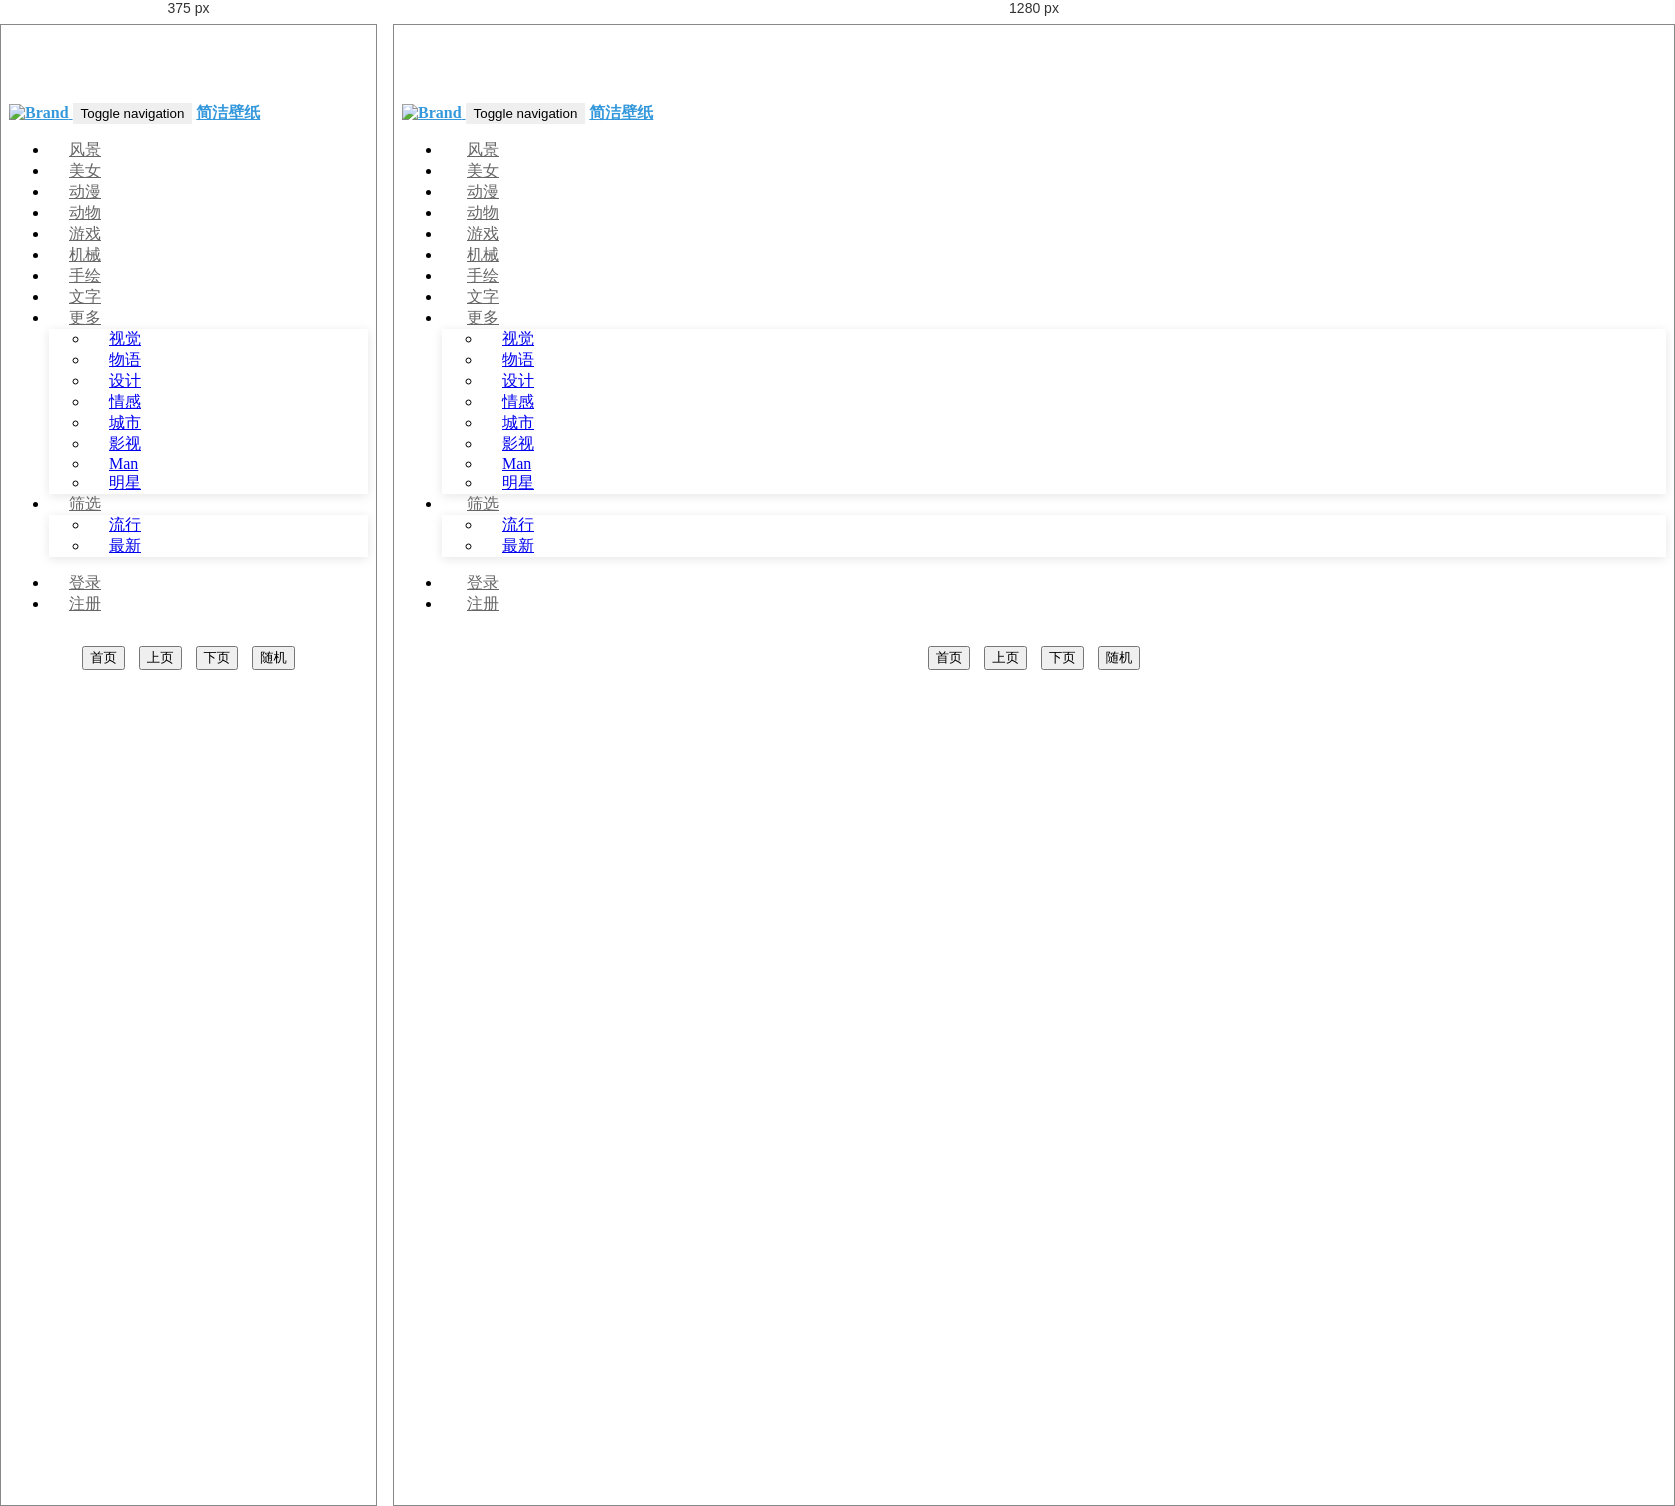
Rendered at 375 px and 1280 px, left to right.

<!-- file: index.html -->
<!DOCTYPE html>
<html lang="zh_CN">
<head>
    <meta charset="utf-8">
    <meta http-equiv="X-UA-Compatible" content="IE=edge">
    <meta name="viewport" content="width=device-width, initial-scale=1">
    <title>免费壁纸分享网站</title>
    <link href="https://cdn.bootcss.com/twitter-bootstrap/3.3.7/css/bootstrap.min.css" rel="stylesheet">
    <script src="https://cdn.bootcss.com/jquery/3.3.1/jquery.min.js"></script>
    <script src="https://cdn.bootcss.com/twitter-bootstrap/3.3.7/js/bootstrap.min.js"></script>


    <script src="../js/kinggm_images.js"></script>
    <link href="../css/kinggm_bz.css" rel="stylesheet">
    <link rel="Shortcut Icon" href="../img/simple.png"/>
    <link href="https://cdn.bootcss.com/font-awesome/5.15.4/css/all.min.css" rel="stylesheet">
</head>


<body>

<nav class="navbar navbar-default navbar-fixed-top">
    <div class="container-fluid">
        <div class="navbar-header">
            <a class="navbar-brand brand" href="javascript:void(0)" onclick="title_image()">
                <img alt="Brand" src="../img/simple.png" style="height: 25px; margin-top: -3px;">
            </a>
            <button type="button" class="navbar-toggle collapsed" data-toggle="collapse"
                    data-target="#bs-example-navbar-collapse-1" aria-expanded="false">
                <span class="sr-only">Toggle navigation</span>
                <span class="icon-bar"></span>
                <span class="icon-bar"></span>
                <span class="icon-bar"></span>
            </button>
            <a href="javascript:void(0)" class="navbar-brand" onclick="title_image()">简洁壁纸</a>
        </div>

        <div class="collapse navbar-collapse" id="bs-example-navbar-collapse-1">
            <ul class="nav navbar-nav">
                <li class="nav-item">
                    <a href="javascript:void(0)" onclick="scenery()">
                        <i class="fas fa-mountain"></i> 风景
                    </a>
                </li>
                <li class="nav-item">
                    <a href="javascript:void(0)" onclick="girls()">
                        <i class="fas fa-female"></i> 美女
                    </a>
                </li>
                <li class="nav-item">
                    <a href="javascript:void(0)" onclick="animation()">
                        <i class="fas fa-dragon"></i> 动漫
                    </a>
                </li>
                <li class="nav-item">
                    <a href="javascript:void(0)" onclick="animals()">
                        <i class="fas fa-paw"></i> 动物
                    </a>
                </li>
                <li class="nav-item">
                    <a href="javascript:void(0)" onclick="game()">
                        <i class="fas fa-gamepad"></i> 游戏
                    </a>
                </li>
                <li class="nav-item">
                    <a href="javascript:void(0)" onclick="machine()">
                        <i class="fas fa-robot"></i> 机械
                    </a>
                </li>
                <li class="nav-item">
                    <a href="javascript:void(0)" onclick="paint()">
                        <i class="fas fa-paint-brush"></i> 手绘
                    </a>
                </li>
                <li class="nav-item">
                    <a href="javascript:void(0)" onclick="word()">
                        <i class="fas fa-font"></i> 文字
                    </a>
                </li>

                <li class="dropdown">
                    <a href="#" class="dropdown-toggle" data-toggle="dropdown">
                        <i class="fas fa-th"></i> 更多 <span class="caret"></span>
                    </a>
                    <ul class="dropdown-menu">
                        <li><a href="javascript:void(0)" onclick="visual()"><i class="fas fa-eye"></i> 视觉</a></li>
                        <li><a href="javascript:void(0)" onclick="monogatari()"><i class="fas fa-book-open"></i> 物语</a></li>
                        <li><a href="javascript:void(0)" onclick="design()"><i class="fas fa-pencil-ruler"></i> 设计</a></li>
                        <li><a href="javascript:void(0)" onclick="emotion()"><i class="fas fa-heart"></i> 情感</a></li>
                        <li><a href="javascript:void(0)" onclick="city()"><i class="fas fa-city"></i> 城市</a></li>
                        <li><a href="javascript:void(0)" onclick="film()"><i class="fas fa-film"></i> 影视</a></li>
                        <li><a href="javascript:void(0)" onclick="handsome()"><i class="fas fa-male"></i> Man</a></li>
                        <li><a href="javascript:void(0)" onclick="stars()"><i class="fas fa-star"></i> 明星</a></li>
                    </ul>
                </li>

                <li class="dropdown">
                    <a href="#" class="dropdown-toggle" data-toggle="dropdown">
                        <i class="fas fa-filter"></i> 筛选 <span class="caret"></span>
                    </a>
                    <ul class="dropdown-menu">
                        <li><a href="javascript:void(0)" onclick="popular()"><i class="fas fa-fire"></i> 流行</a></li>
                        <li><a href="javascript:void(0)" onclick="newer()"><i class="fas fa-clock"></i> 最新</a></li>
                    </ul>
                </li>
            </ul>

            <ul class="nav navbar-nav navbar-right">
                <li id="userInfo" style="display: none;">
                    <a href="javascript:void(0)">
                        <i class="fas fa-user-circle"></i>
                        <span id="username"></span>
                    </a>
                </li>
                <li id="loginBtn">
                    <a href="login.html">
                        <i class="fas fa-sign-in-alt"></i> 登录
                    </a>
                </li>
                <li id="registerBtn">
                    <a href="register.html">
                        <i class="fas fa-user-plus"></i> 注册
                    </a>
                </li>
                <li id="logoutBtn" style="display: none;">
                    <a href="javascript:void(0)" onclick="logout()">
                        <i class="fas fa-sign-out-alt"></i> 退出
                    </a>
                </li>
            </ul>
        </div>
    </div>
</nav>



<script>
    $(window).scroll(function() {
        if ($(this).scrollTop() > 50) {
            $('.navbar-default').addClass('navbar-scrolled');
        } else {
            $('.navbar-default').removeClass('navbar-scrolled');
        }
    });
</script>

<div class="container-fluid div_container-fluid">

    <div id="gg" class="row">


    </div>


    <div class="row bottom_btn">

        <input onclick="first()" id="first" type="button" class="btn btn-info" value="首页">

        <input onclick="pre()" type="button" class="btn btn-info " value="上页">

        <input onclick="next()" type="button" class="btn btn-info " value="下页">

        <input onclick="random()" type="button" class="btn btn-info " value="随机">

    </div>

</div>

<script>
    $(document).ready(function() {
     
        if (localStorage.getItem('isLoggedIn') === 'true') {
            $('#userInfo').show();
            $('#username').text(localStorage.getItem('username'));
            $('#loginBtn').hide();
            $('#registerBtn').hide();
            $('#logoutBtn').show();
        }
    });

    function logout() {
        localStorage.removeItem('isLoggedIn');
        localStorage.removeItem('username');
        $('#userInfo').hide();
        $('#loginBtn').show();
        $('#registerBtn').show();
        $('#logoutBtn').hide();
    }
</script>

</body>
</html>





/* @media block from kinggm_bz.css */
@media (max-width: 768px) {
    .navbar-default .navbar-nav > li > a {
        padding: 10px 15px;
    }
    
    .navbar-default .navbar-collapse {
        background-color: white;
        border-top: none;
    }
}